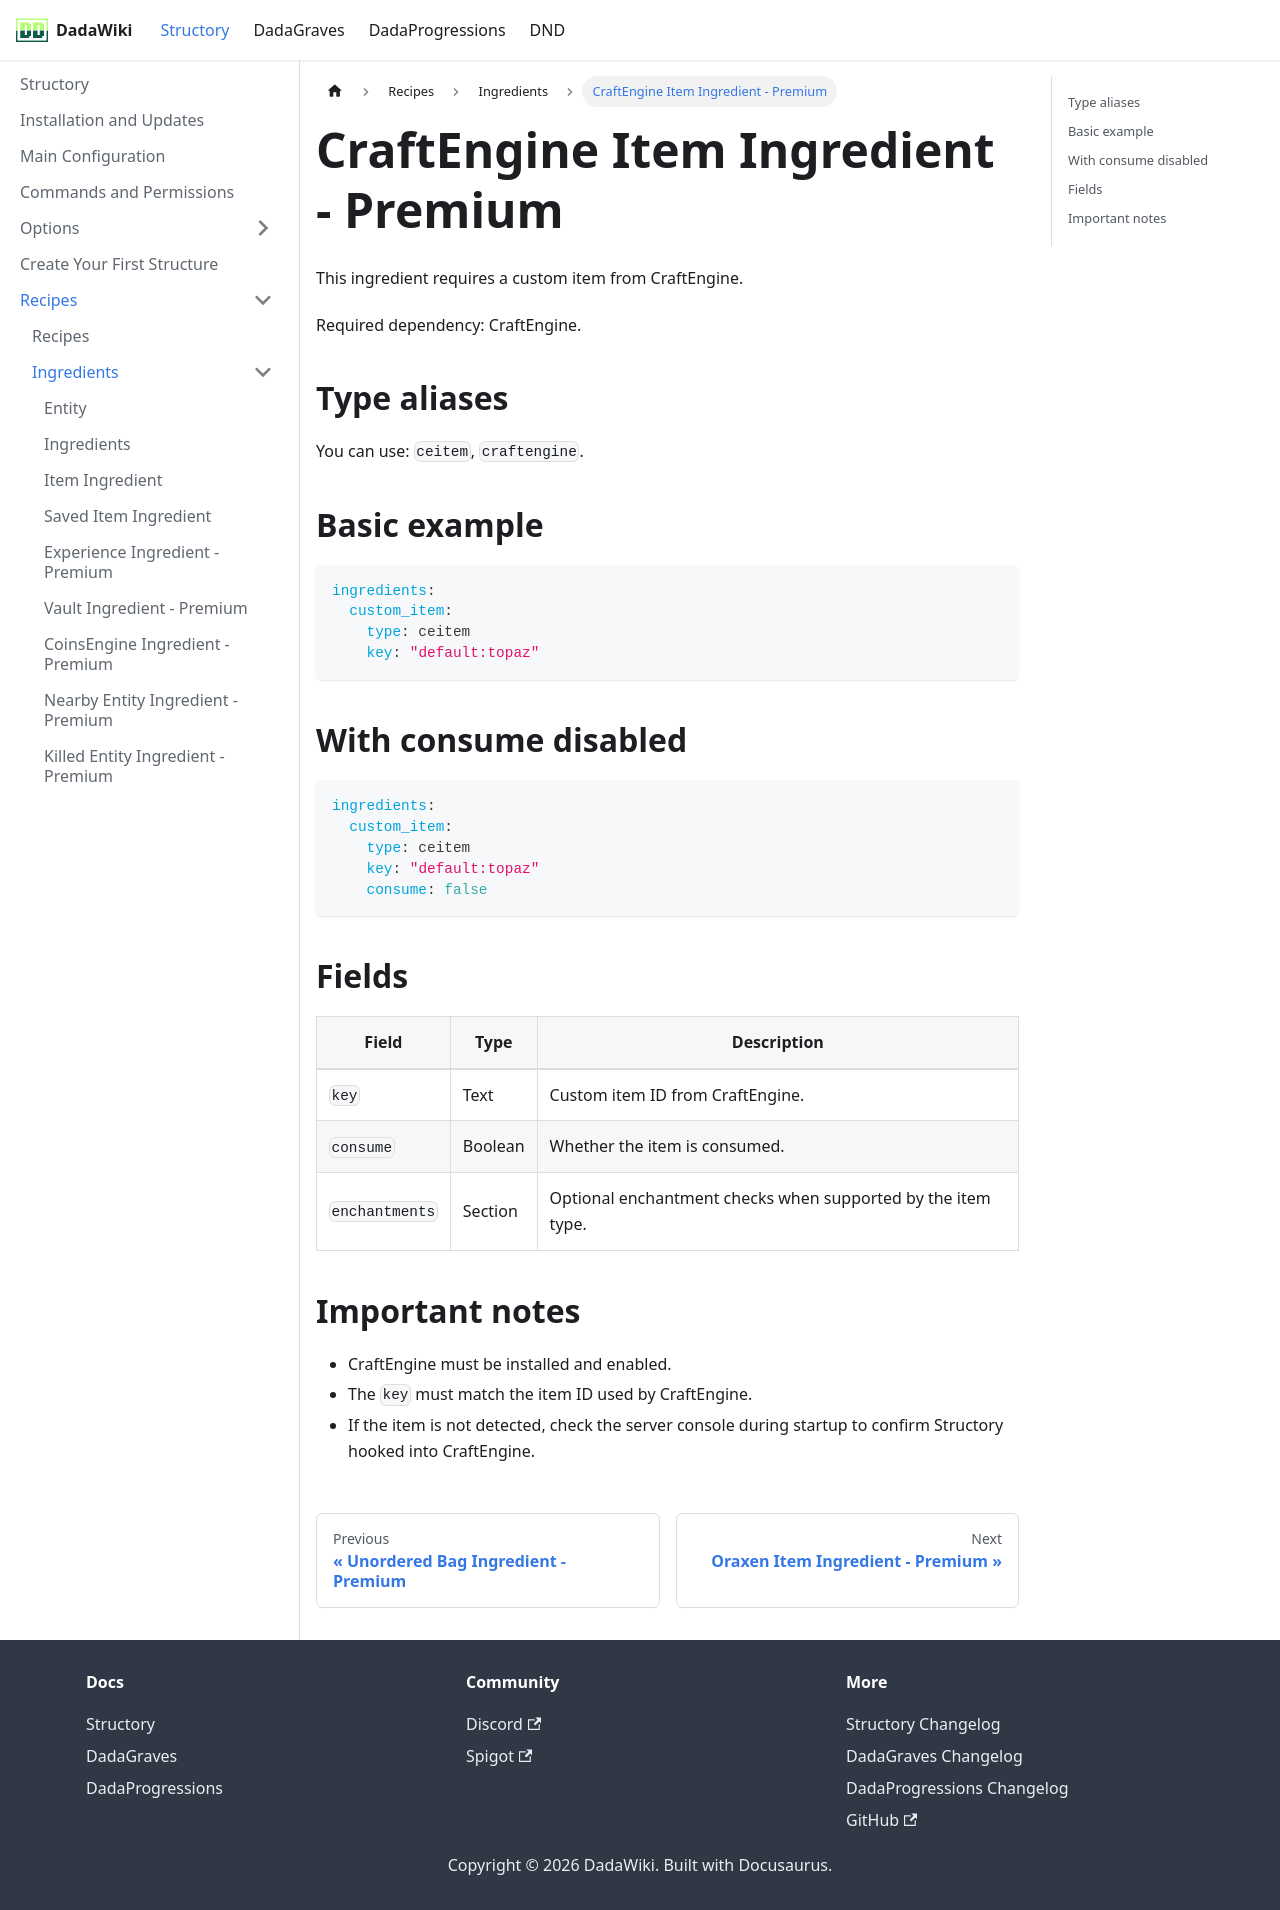

repository: andreadada/dadadocu · page: docs/structory/recipe/ingredients/ceitemingredient/index.html · generator: docusaurus

---
sidebar_position: 11
title: CraftEngine Item Ingredient - Premium
---

# CraftEngine Item Ingredient - Premium

This ingredient requires a custom item from CraftEngine.

Required dependency: CraftEngine.

## Type aliases

You can use: `ceitem`, `craftengine`.

## Basic example

```yaml
ingredients:
  custom_item:
    type: ceitem
    key: "default:topaz"
```

## With consume disabled

```yaml
ingredients:
  custom_item:
    type: ceitem
    key: "default:topaz"
    consume: false
```

## Fields

| Field | Type | Description |
|---|---|---|
| `key` | Text | Custom item ID from CraftEngine. |
| `consume` | Boolean | Whether the item is consumed. |
| `enchantments` | Section | Optional enchantment checks when supported by the item type. |

## Important notes

- CraftEngine must be installed and enabled.
- The `key` must match the item ID used by CraftEngine.
- If the item is not detected, check the server console during startup to confirm Structory hooked into CraftEngine.
